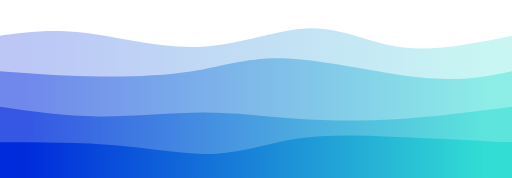
t = 0.00 s
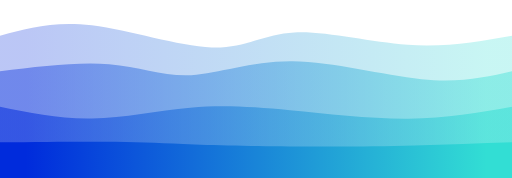
t = 0.75 s
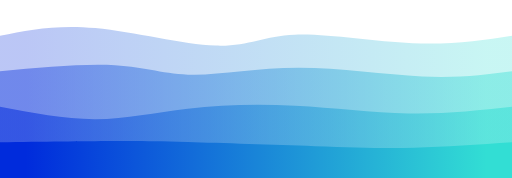
t = 1.25 s
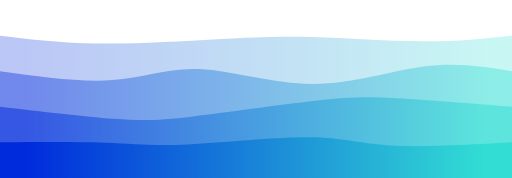
t = 2.00 s
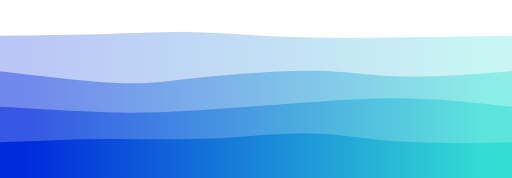
t = 2.75 s
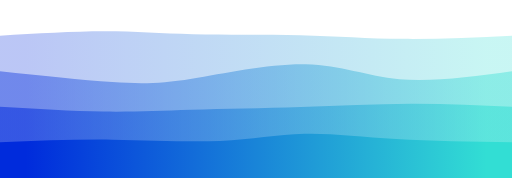
t = 3.25 s

The animated SVG that drew these frames (rendered in a browser with its animation timeline set to each time). Animation: 4 CSS @keyframes rules; one cycle of 4.00 s, repeats indefinitely.

<svg width="100%" height="100%" id="svg" viewBox="0 0 1440 500" xmlns="http://www.w3.org/2000/svg" class="transition duration-300 ease-in-out delay-150"><style>
          .path-0{
            animation:pathAnim-0 4s;
            animation-timing-function: linear;
            animation-iteration-count: infinite;
          }
          @keyframes pathAnim-0{
            0%{
              d: path("M 0,500 C 0,500 0,100 0,100 C 71.13875598086125,90.14354066985646 142.2775119617225,80.28708133971291 238,92 C 333.7224880382775,103.71291866028709 454.02870813397135,136.9952153110048 567,131 C 679.9712918660287,125.0047846889952 785.6076555023923,79.73205741626795 876,79 C 966.3923444976077,78.26794258373205 1041.5406698564593,122.07655502392345 1133,133 C 1224.4593301435407,143.92344497607655 1332.2296650717703,121.96172248803828 1440,100 C 1440,100 1440,500 1440,500 Z");
            }
            25%{
              d: path("M 0,500 C 0,500 0,100 0,100 C 77.53110047846889,75.41626794258373 155.06220095693777,50.83253588516746 265,64 C 374.9377990430622,77.16746411483254 517.2822966507177,128.08612440191388 605,134 C 692.7177033492823,139.91387559808612 725.8086124401914,100.82296650717703 812,95 C 898.1913875598086,89.17703349282297 1037.4832535885168,116.62200956937801 1151,123 C 1264.5167464114832,129.377990430622 1352.2583732057415,114.688995215311 1440,100 C 1440,100 1440,500 1440,500 Z");
            }
            50%{
              d: path("M 0,500 C 0,500 0,100 0,100 C 85.34928229665073,110.35406698564594 170.69856459330146,120.70813397129187 277,122 C 383.30143540669854,123.29186602870813 510.555023923445,115.52153110047846 611,110 C 711.444976076555,104.47846889952154 785.0813397129186,101.20574162679428 880,104 C 974.9186602870814,106.79425837320572 1091.1196172248806,115.6555023923445 1188,116 C 1284.8803827751194,116.3444976076555 1362.4401913875597,108.17224880382776 1440,100 C 1440,100 1440,500 1440,500 Z");
            }
            75%{
              d: path("M 0,500 C 0,500 0,100 0,100 C 113.76076555023923,94.97607655502392 227.52153110047846,89.95215311004783 312,86 C 396.47846889952154,82.04784688995217 451.67464114832535,79.16746411483255 535,84 C 618.3253588516747,88.83253588516745 729.7799043062201,101.377990430622 834,105 C 938.2200956937799,108.622009569378 1035.2057416267942,103.32057416267943 1135,101 C 1234.7942583732058,98.67942583732057 1337.3971291866028,99.33971291866028 1440,100 C 1440,100 1440,500 1440,500 Z");
            }
            100%{
              d: path("M 0,500 C 0,500 0,100 0,100 C 71.13875598086125,90.14354066985646 142.2775119617225,80.28708133971291 238,92 C 333.7224880382775,103.71291866028709 454.02870813397135,136.9952153110048 567,131 C 679.9712918660287,125.0047846889952 785.6076555023923,79.73205741626795 876,79 C 966.3923444976077,78.26794258373205 1041.5406698564593,122.07655502392345 1133,133 C 1224.4593301435407,143.92344497607655 1332.2296650717703,121.96172248803828 1440,100 C 1440,100 1440,500 1440,500 Z");
            }
          }</style><defs><linearGradient id="gradient" x1="0%" y1="50%" x2="100%" y2="50%"><stop offset="5%" stop-color="#002bdc"></stop><stop offset="95%" stop-color="#32ded4"></stop></linearGradient></defs><path d="M 0,500 C 0,500 0,100 0,100 C 71.13875598086125,90.14354066985646 142.2775119617225,80.28708133971291 238,92 C 333.7224880382775,103.71291866028709 454.02870813397135,136.9952153110048 567,131 C 679.9712918660287,125.0047846889952 785.6076555023923,79.73205741626795 876,79 C 966.3923444976077,78.26794258373205 1041.5406698564593,122.07655502392345 1133,133 C 1224.4593301435407,143.92344497607655 1332.2296650717703,121.96172248803828 1440,100 C 1440,100 1440,500 1440,500 Z" stroke="none" stroke-width="0" fill="url(#gradient)" fill-opacity="0.265" class="transition-all duration-300 ease-in-out delay-150 path-0"></path><style>
          .path-1{
            animation:pathAnim-1 4s;
            animation-timing-function: linear;
            animation-iteration-count: infinite;
          }
          @keyframes pathAnim-1{
            0%{
              d: path("M 0,500 C 0,500 0,200 0,200 C 78.2870813397129,205.95215311004785 156.5741626794258,211.90430622009566 250,214 C 343.4258373205742,216.09569377990434 451.9904306220096,214.33492822966508 541,200 C 630.0095693779904,185.66507177033492 699.464114832536,158.755980861244 810,164 C 920.535885167464,169.244019138756 1072.1531100478471,206.64114832535887 1184,218 C 1295.8468899521529,229.35885167464113 1367.9234449760766,214.67942583732057 1440,200 C 1440,200 1440,500 1440,500 Z");
            }
            25%{
              d: path("M 0,500 C 0,500 0,200 0,200 C 120.18181818181822,180.04784688995215 240.36363636363643,160.09569377990428 326,169 C 411.63636363636357,177.90430622009572 462.72727272727263,215.66507177033495 537,215 C 611.2727272727274,214.33492822966505 708.7272727272729,175.24401913875596 826,175 C 943.2727272727271,174.75598086124404 1080.3636363636363,213.35885167464116 1186,224 C 1291.6363636363637,234.64114832535884 1365.818181818182,217.3205741626794 1440,200 C 1440,200 1440,500 1440,500 Z");
            }
            50%{
              d: path("M 0,500 C 0,500 0,200 0,200 C 113.25358851674642,215.76076555023923 226.50717703349284,231.52153110047848 316,225 C 405.49282296650716,218.47846889952152 471.22488038277515,189.67464114832535 562,194 C 652.7751196172248,198.32535885167465 768.5933014354066,235.77990430622012 880,236 C 991.4066985645934,236.22009569377988 1098.4019138755982,199.20574162679424 1191,187 C 1283.5980861244018,174.79425837320576 1361.7990430622008,187.39712918660288 1440,200 C 1440,200 1440,500 1440,500 Z");
            }
            75%{
              d: path("M 0,500 C 0,500 0,200 0,200 C 129.0334928229665,214.50717703349284 258.066985645933,229.01435406698565 338,236 C 417.933014354067,242.98564593301435 448.76555023923436,242.44976076555022 539,228 C 629.2344497607656,213.55023923444978 778.8708133971294,185.18660287081337 876,186 C 973.1291866028706,186.81339712918663 1017.7511961722487,216.8038277511962 1103,224 C 1188.2488038277513,231.1961722488038 1314.1244019138758,215.5980861244019 1440,200 C 1440,200 1440,500 1440,500 Z");
            }
            100%{
              d: path("M 0,500 C 0,500 0,200 0,200 C 78.2870813397129,205.95215311004785 156.5741626794258,211.90430622009566 250,214 C 343.4258373205742,216.09569377990434 451.9904306220096,214.33492822966508 541,200 C 630.0095693779904,185.66507177033492 699.464114832536,158.755980861244 810,164 C 920.535885167464,169.244019138756 1072.1531100478471,206.64114832535887 1184,218 C 1295.8468899521529,229.35885167464113 1367.9234449760766,214.67942583732057 1440,200 C 1440,200 1440,500 1440,500 Z");
            }
          }</style><defs><linearGradient id="gradient" x1="0%" y1="50%" x2="100%" y2="50%"><stop offset="5%" stop-color="#002bdc"></stop><stop offset="95%" stop-color="#32ded4"></stop></linearGradient></defs><path d="M 0,500 C 0,500 0,200 0,200 C 78.2870813397129,205.95215311004785 156.5741626794258,211.90430622009566 250,214 C 343.4258373205742,216.09569377990434 451.9904306220096,214.33492822966508 541,200 C 630.0095693779904,185.66507177033492 699.464114832536,158.755980861244 810,164 C 920.535885167464,169.244019138756 1072.1531100478471,206.64114832535887 1184,218 C 1295.8468899521529,229.35885167464113 1367.9234449760766,214.67942583732057 1440,200 C 1440,200 1440,500 1440,500 Z" stroke="none" stroke-width="0" fill="url(#gradient)" fill-opacity="0.4" class="transition-all duration-300 ease-in-out delay-150 path-1"></path><style>
          .path-2{
            animation:pathAnim-2 4s;
            animation-timing-function: linear;
            animation-iteration-count: infinite;
          }
          @keyframes pathAnim-2{
            0%{
              d: path("M 0,500 C 0,500 0,300 0,300 C 90.34449760765548,313.1004784688995 180.68899521531097,326.20095693779905 278,327 C 375.31100478468903,327.79904306220095 479.5885167464115,316.29665071770336 571,316 C 662.4114832535885,315.70334928229664 740.956937799043,326.6124401913875 828,333 C 915.043062200957,339.3875598086125 1010.5837320574162,341.25358851674645 1114,335 C 1217.4162679425838,328.74641148325355 1328.7081339712918,314.37320574162675 1440,300 C 1440,300 1440,500 1440,500 Z");
            }
            25%{
              d: path("M 0,500 C 0,500 0,300 0,300 C 82.24880382775123,318.8038277511962 164.49760765550246,337.60765550239233 252,335 C 339.50239234449754,332.39234449760767 432.25837320574146,308.3732057416268 523,298 C 613.7416267942585,287.6267942583732 702.4688995215313,290.89952153110045 812,302 C 921.5311004784687,313.10047846889955 1051.866028708134,332.0287081339713 1160,333 C 1268.133971291866,333.9712918660287 1354.066985645933,316.9856459330143 1440,300 C 1440,300 1440,500 1440,500 Z");
            }
            50%{
              d: path("M 0,500 C 0,500 0,300 0,300 C 119.07177033492823,313.92344497607655 238.14354066985646,327.8468899521531 320,334 C 401.85645933014354,340.1531100478469 446.4976076555024,338.53588516746413 543,327 C 639.5023923444976,315.46411483253587 787.866028708134,294.00956937799043 886,283 C 984.133971291866,271.99043062200957 1032.0382775119617,271.42583732057415 1116,276 C 1199.9617224880383,280.57416267942585 1319.9808612440193,290.2870813397129 1440,300 C 1440,300 1440,500 1440,500 Z");
            }
            75%{
              d: path("M 0,500 C 0,500 0,300 0,300 C 106.17224880382773,303.79904306220095 212.34449760765546,307.5980861244019 295,309 C 377.65550239234454,310.4019138755981 436.7942583732058,309.40669856459334 527,306 C 617.2057416267942,302.59330143540666 738.4784688995214,296.77511961722485 852,290 C 965.5215311004786,283.22488038277515 1071.2918660287082,275.49282296650716 1168,277 C 1264.7081339712918,278.50717703349284 1352.3540669856459,289.2535885167464 1440,300 C 1440,300 1440,500 1440,500 Z");
            }
            100%{
              d: path("M 0,500 C 0,500 0,300 0,300 C 90.34449760765548,313.1004784688995 180.68899521531097,326.20095693779905 278,327 C 375.31100478468903,327.79904306220095 479.5885167464115,316.29665071770336 571,316 C 662.4114832535885,315.70334928229664 740.956937799043,326.6124401913875 828,333 C 915.043062200957,339.3875598086125 1010.5837320574162,341.25358851674645 1114,335 C 1217.4162679425838,328.74641148325355 1328.7081339712918,314.37320574162675 1440,300 C 1440,300 1440,500 1440,500 Z");
            }
          }</style><defs><linearGradient id="gradient" x1="0%" y1="50%" x2="100%" y2="50%"><stop offset="5%" stop-color="#002bdc"></stop><stop offset="95%" stop-color="#32ded4"></stop></linearGradient></defs><path d="M 0,500 C 0,500 0,300 0,300 C 90.34449760765548,313.1004784688995 180.68899521531097,326.20095693779905 278,327 C 375.31100478468903,327.79904306220095 479.5885167464115,316.29665071770336 571,316 C 662.4114832535885,315.70334928229664 740.956937799043,326.6124401913875 828,333 C 915.043062200957,339.3875598086125 1010.5837320574162,341.25358851674645 1114,335 C 1217.4162679425838,328.74641148325355 1328.7081339712918,314.37320574162675 1440,300 C 1440,300 1440,500 1440,500 Z" stroke="none" stroke-width="0" fill="url(#gradient)" fill-opacity="0.53" class="transition-all duration-300 ease-in-out delay-150 path-2"></path><style>
          .path-3{
            animation:pathAnim-3 4s;
            animation-timing-function: linear;
            animation-iteration-count: infinite;
          }
          @keyframes pathAnim-3{
            0%{
              d: path("M 0,500 C 0,500 0,400 0,400 C 114.44019138755979,400 228.88038277511959,400 332,409 C 435.1196172248804,418 526.9186602870814,436 607,432 C 687.0813397129186,428 755.4449760765552,402 833,390 C 910.5550239234448,378 997.3014354066984,380 1100,384 C 1202.6985645933016,388 1321.349282296651,394 1440,400 C 1440,400 1440,500 1440,500 Z");
            }
            25%{
              d: path("M 0,500 C 0,500 0,400 0,400 C 121.80861244019138,398.3157894736842 243.61722488038276,396.63157894736844 322,395 C 400.38277511961724,393.36842105263156 435.3397129186603,391.78947368421046 528,397 C 620.6602870813397,402.21052631578954 771.0239234449762,414.2105263157895 891,419 C 1010.9760765550238,423.7894736842105 1100.5645933014355,421.36842105263156 1187,417 C 1273.4354066985645,412.63157894736844 1356.7177033492821,406.3157894736842 1440,400 C 1440,400 1440,500 1440,500 Z");
            }
            50%{
              d: path("M 0,500 C 0,500 0,400 0,400 C 108.41148325358853,399.0526315789474 216.82296650717706,398.10526315789474 297,401 C 377.17703349282294,403.89473684210526 429.11961722488036,410.6315789473684 528,406 C 626.8803827751196,401.3684210526316 772.6985645933014,385.3684210526316 869,386 C 965.3014354066986,386.6315789473684 1012.0861244019138,403.89473684210526 1099,409 C 1185.9138755980862,414.10526315789474 1312.956937799043,407.0526315789474 1440,400 C 1440,400 1440,500 1440,500 Z");
            }
            75%{
              d: path("M 0,500 C 0,500 0,400 0,400 C 101.35885167464113,394.2870813397129 202.71770334928226,388.5741626794258 310,387 C 417.28229665071774,385.4258373205742 530.488038277512,387.99043062200957 623,384 C 715.511961722488,380.00956937799043 787.3301435406698,369.4641148325359 864,371 C 940.6698564593302,372.5358851674641 1022.1913875598086,386.1531100478469 1119,393 C 1215.8086124401914,399.8468899521531 1327.9043062200958,399.92344497607655 1440,400 C 1440,400 1440,500 1440,500 Z");
            }
            100%{
              d: path("M 0,500 C 0,500 0,400 0,400 C 114.44019138755979,400 228.88038277511959,400 332,409 C 435.1196172248804,418 526.9186602870814,436 607,432 C 687.0813397129186,428 755.4449760765552,402 833,390 C 910.5550239234448,378 997.3014354066984,380 1100,384 C 1202.6985645933016,388 1321.349282296651,394 1440,400 C 1440,400 1440,500 1440,500 Z");
            }
          }</style><defs><linearGradient id="gradient" x1="0%" y1="50%" x2="100%" y2="50%"><stop offset="5%" stop-color="#002bdc"></stop><stop offset="95%" stop-color="#32ded4"></stop></linearGradient></defs><path d="M 0,500 C 0,500 0,400 0,400 C 114.44019138755979,400 228.88038277511959,400 332,409 C 435.1196172248804,418 526.9186602870814,436 607,432 C 687.0813397129186,428 755.4449760765552,402 833,390 C 910.5550239234448,378 997.3014354066984,380 1100,384 C 1202.6985645933016,388 1321.349282296651,394 1440,400 C 1440,400 1440,500 1440,500 Z" stroke="none" stroke-width="0" fill="url(#gradient)" fill-opacity="1" class="transition-all duration-300 ease-in-out delay-150 path-3"></path></svg>
